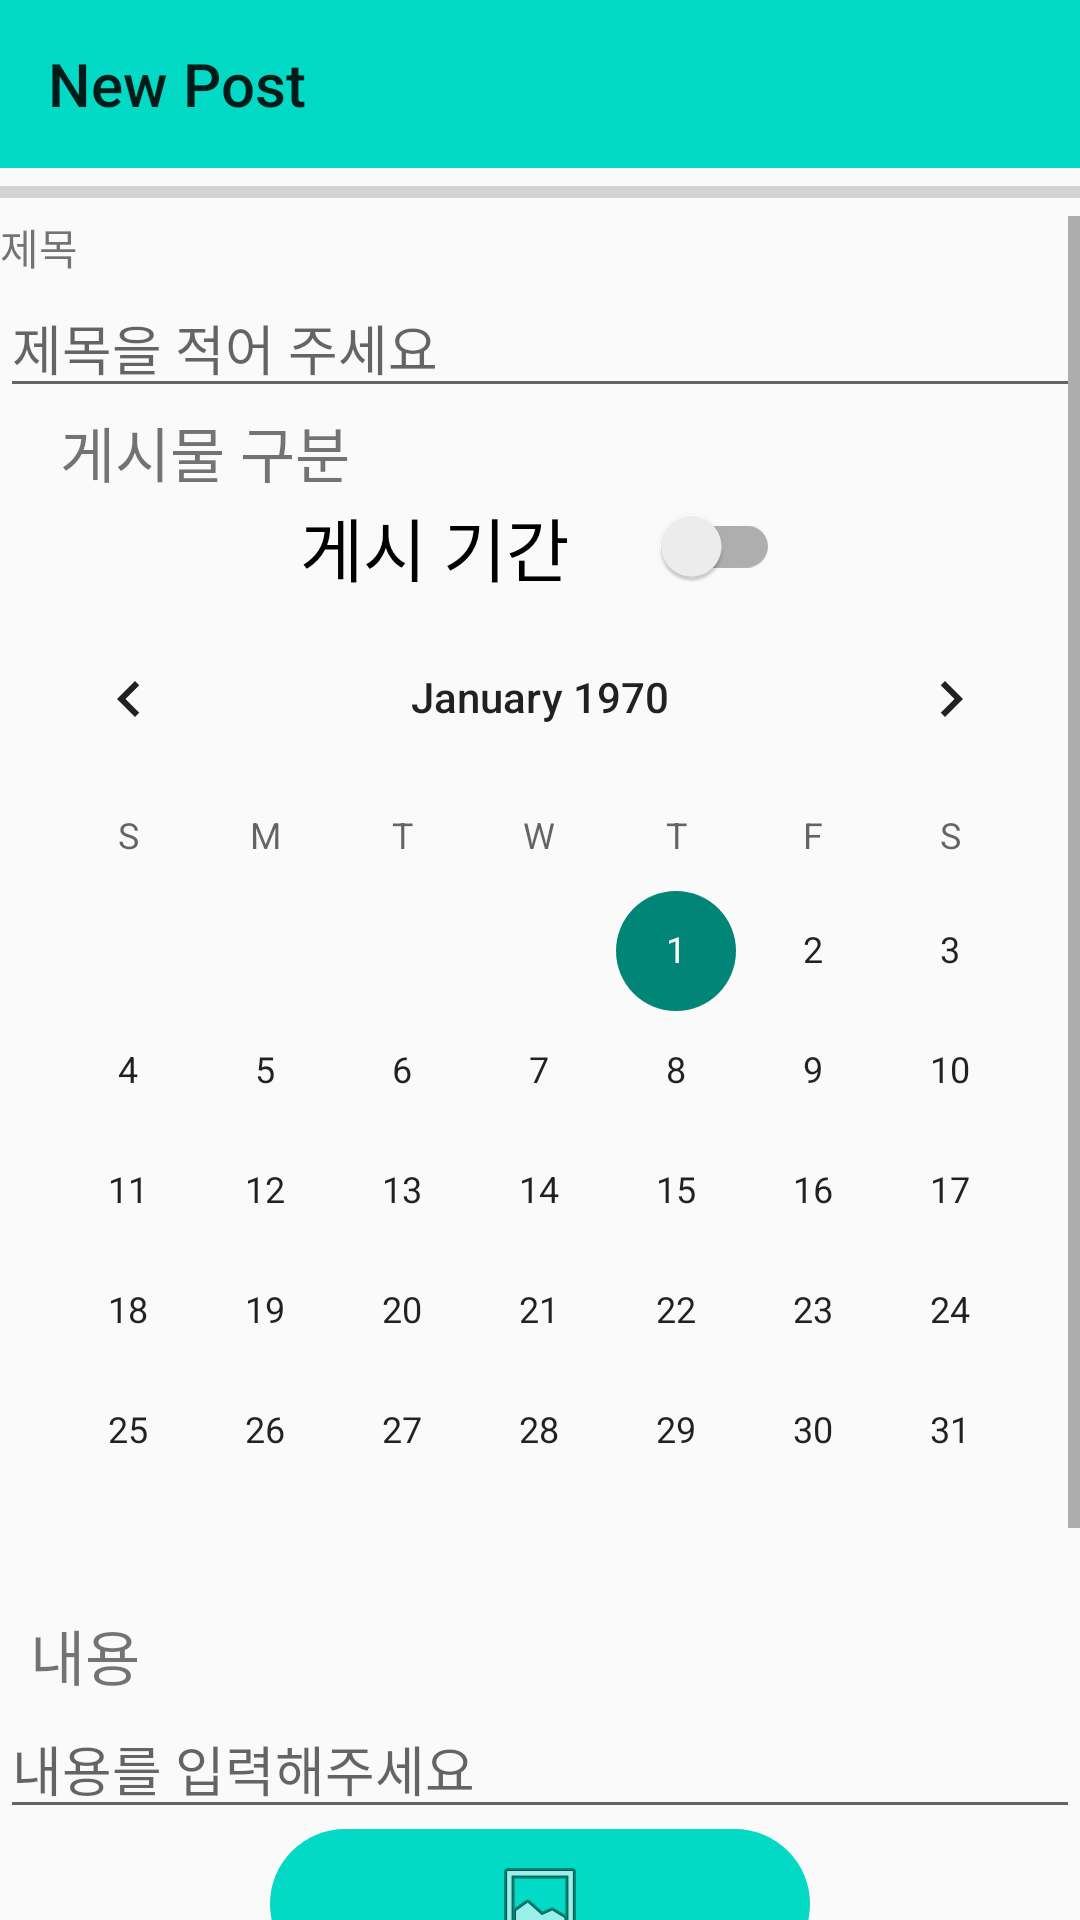

The Android layout XML behind this screen, and the referenced resources:
<!-- AndroidManifest.xml: application theme Theme.AppCompat.Light.NoActionBar -->
<!-- res/layout/post_add_activity.xml -->
<?xml version="1.0" encoding="utf-8"?>
<LinearLayout xmlns:android="http://schemas.android.com/apk/res/android"
    xmlns:app="http://schemas.android.com/apk/res-auto"
    xmlns:tools="http://schemas.android.com/tools"
    android:layout_width="match_parent"
    android:layout_height="match_parent"
    android:orientation="vertical">

    <androidx.appcompat.widget.Toolbar
        android:id="@+id/edit_post_toolbar"
        android:layout_width="match_parent"
        android:layout_height="wrap_content"
        android:background="@color/teal_200"
        android:minHeight="?attr/actionBarSize"
        android:theme="?attr/actionBarTheme"
        app:title="New Post" />

    <ProgressBar
        android:id="@+id/progress_bar"
        style="@style/Widget.AppCompat.ProgressBar.Horizontal"
        android:layout_width="match_parent"
        android:layout_height="wrap_content" />




    <ScrollView
        android:layout_width="match_parent"
        android:layout_height="match_parent"
        android:layout_weight="1">

        <LinearLayout
            android:layout_width="match_parent"
            android:layout_height="wrap_content"
            android:orientation="vertical" >


            <TextView
                android:id="@+id/textviewtitle"
                android:layout_width="match_parent"
                android:layout_height="wrap_content"
                android:text="제목" />

            <EditText
                android:id="@+id/et_title01"
                android:layout_width="match_parent"
                android:layout_height="wrap_content"
                android:ems="10"
                android:hint="제목을 적어 주세요"
                android:inputType="textPersonName" />


            <LinearLayout
                android:layout_width="match_parent"
                android:layout_height="wrap_content"
                android:orientation="horizontal">

                <TextView
                    android:id="@+id/textView9"
                    android:layout_width="wrap_content"
                    android:layout_height="wrap_content"
                    android:layout_marginLeft="20dp"
                    android:text="게시물 구분"
                    android:textSize="20dp" />

                <Spinner
                    android:id="@+id/spinner1"
                    android:layout_width="100dp"
                    android:layout_height="wrap_content"
                    android:layout_marginLeft="180dp"
                    android:dropDownSelector="@color/white" />
            </LinearLayout>

            <androidx.appcompat.widget.SwitchCompat
                android:id="@+id/switch1"
                android:layout_width="match_parent"
                android:layout_height="wrap_content"
                android:layout_marginLeft="100dp"
                android:layout_marginRight="100dp"
                android:layout_weight="1"
                android:checked="false"
                android:text="게시 기간"
                android:textOff="없음"
                android:textOn="있음"
                android:textSize="23sp"
                android:textStyle="normal" />

            <CalendarView
                android:id="@+id/calendar01"
                android:layout_width="match_parent"
                android:layout_height="wrap_content"/>


            <TextView
                android:id="@+id/textviewnote"
                android:layout_width="match_parent"
                android:layout_height="wrap_content"
                android:layout_marginLeft="10dp"
                android:text="내용"
                android:textSize="20dp" />


            <EditText
                android:id="@+id/et_note"
                android:layout_width="match_parent"
                android:layout_height="wrap_content"
                android:ems="10"
                android:gravity="start|top"
                android:hint="내용를 입력해주세요"
                android:inputType="textMultiLine" />


            <LinearLayout
                android:layout_width="match_parent"
                android:layout_height="wrap_content"
                android:layout_gravity="fill_vertical|end"
                android:orientation="horizontal">


                <TextView
                    android:id="@+id/textView12"
                    android:layout_width="wrap_content"
                    android:layout_height="match_parent"
                    android:layout_weight="1" />

                <ImageButton
                    android:id="@+id/imageButton2"
                    android:layout_width="90dp"
                    android:layout_height="50dp"
                    android:layout_gravity="center"
                    android:layout_weight="1"
                    android:background="@drawable/frame_style"
                    app:srcCompat="@android:drawable/ic_menu_gallery" />

                <TextView
                    android:id="@+id/textView14"
                    android:layout_width="wrap_content"
                    android:layout_height="match_parent"
                    android:layout_weight="1" />

            </LinearLayout>




            <HorizontalScrollView
                android:layout_width="wrap_content"
                android:layout_height="150dp">

                <LinearLayout
                    android:layout_width="wrap_content"
                    android:layout_height="match_parent"
                    android:orientation="horizontal">


                    <ImageView
                        android:id="@+id/imageView"
                        android:layout_width="wrap_content"
                        android:layout_height="match_parent"
                        android:layout_marginLeft="5dp"
                        android:layout_marginRight="5sp"
                        android:adjustViewBounds="true"
                        tools:srcCompat="@tools:sample/avatars" />

                    <ImageView
                        android:id="@+id/imageView2"
                        android:layout_width="wrap_content"
                        android:layout_height="match_parent"
                        android:adjustViewBounds="true"
                        tools:srcCompat="@tools:sample/avatars" />

                    <ImageView
                        android:id="@+id/imageView3"
                        android:layout_width="wrap_content"
                        android:layout_height="match_parent"
                        android:layout_marginLeft="5dp"
                        android:layout_marginRight="5sp"
                        android:adjustViewBounds="true"
                        tools:srcCompat="@tools:sample/avatars" />

                    <ImageView
                        android:id="@+id/imageView4"
                        android:layout_width="wrap_content"
                        android:layout_height="match_parent"
                        android:adjustViewBounds="true"
                        tools:srcCompat="@tools:sample/avatars" />

                    <ImageView
                        android:id="@+id/imageView5"
                        android:layout_width="wrap_content"
                        android:layout_height="match_parent"
                        android:layout_marginLeft="5dp"
                        android:layout_marginRight="5sp"
                        android:adjustViewBounds="true"
                        tools:srcCompat="@tools:sample/avatars" />

                    <ImageView
                        android:id="@+id/imageView6"
                        android:layout_width="wrap_content"
                        android:layout_height="match_parent"
                        android:adjustViewBounds="true"
                        tools:srcCompat="@tools:sample/avatars" />

                    <ImageView
                        android:id="@+id/imageView7"
                        android:layout_width="wrap_content"
                        android:layout_height="match_parent"
                        android:layout_marginLeft="5dp"
                        android:layout_marginRight="5sp"
                        android:adjustViewBounds="true"
                        tools:srcCompat="@tools:sample/avatars" />

                    <ImageView
                        android:id="@+id/imageView8"
                        android:layout_width="wrap_content"
                        android:layout_height="match_parent"
                        android:adjustViewBounds="true"
                        tools:srcCompat="@tools:sample/avatars" />

                    <ImageView
                        android:id="@+id/imageView9"
                        android:layout_width="wrap_content"
                        android:layout_height="match_parent"
                        android:layout_marginLeft="5dp"
                        android:layout_marginRight="5sp"
                        android:adjustViewBounds="true"
                        tools:srcCompat="@tools:sample/avatars" />

                    <ImageView
                        android:id="@+id/imageView10"
                        android:layout_width="wrap_content"
                        android:layout_height="match_parent"
                        android:adjustViewBounds="true"
                        tools:srcCompat="@tools:sample/avatars" />
                </LinearLayout>
            </HorizontalScrollView>


        </LinearLayout>
    </ScrollView>
</LinearLayout>
<!-- resources referenced by this layout -->
<resources>
  <color name="teal_200">#FF03DAC5</color>
  <color name="white">#FFFFFFFF</color>
  <!-- drawable frame_style (drawable) -->
  <?xml version="1.0" encoding="utf-8"?>
  <shape xmlns:android="http://schemas.android.com/apk/res/android">
      android:shape="rectangle">
  
      
      <solid android:color="#FF03DAC5" />
  
      
      <corners android:radius="50dp" />
  </shape>
</resources>
